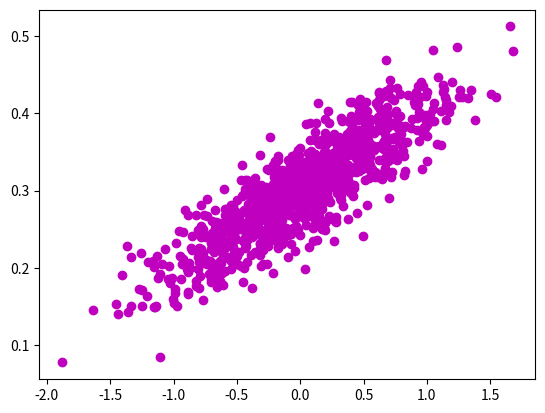

Source code (Python):
import numpy as np
import matplotlib.pyplot as plt

# 10개의 float32 자료형 데이터 생성
v = np.zeros(10, dtype=np.float32)
print(v)
print("")
# 연속된 10개의 unit 64 자료형 데이터 생성
v = np.arange(10, dtype=np.uint64) # uint == unsigend int
print(v)
print("")
v*=3
print("result")
print(v)
print("")
# v의 평균 구하기
print("result")
print(v.mean())

num_point = 1000
vectors_set = []

for i in range(num_point):
    x1 = np.random.normal(0.0,0.55)
    y1 = x1 * 0.1 + 0.3 + np.random.normal(0.0,0.033)
    vectors_set.append([x1,y1])

x_data = [v[0] for v in vectors_set]
y_data = [v[1] for v in vectors_set]

print(x_data)
print(y_data)

# 그래픽 표시
plt.plot(x_data, y_data, 'mo')
plt.show()
